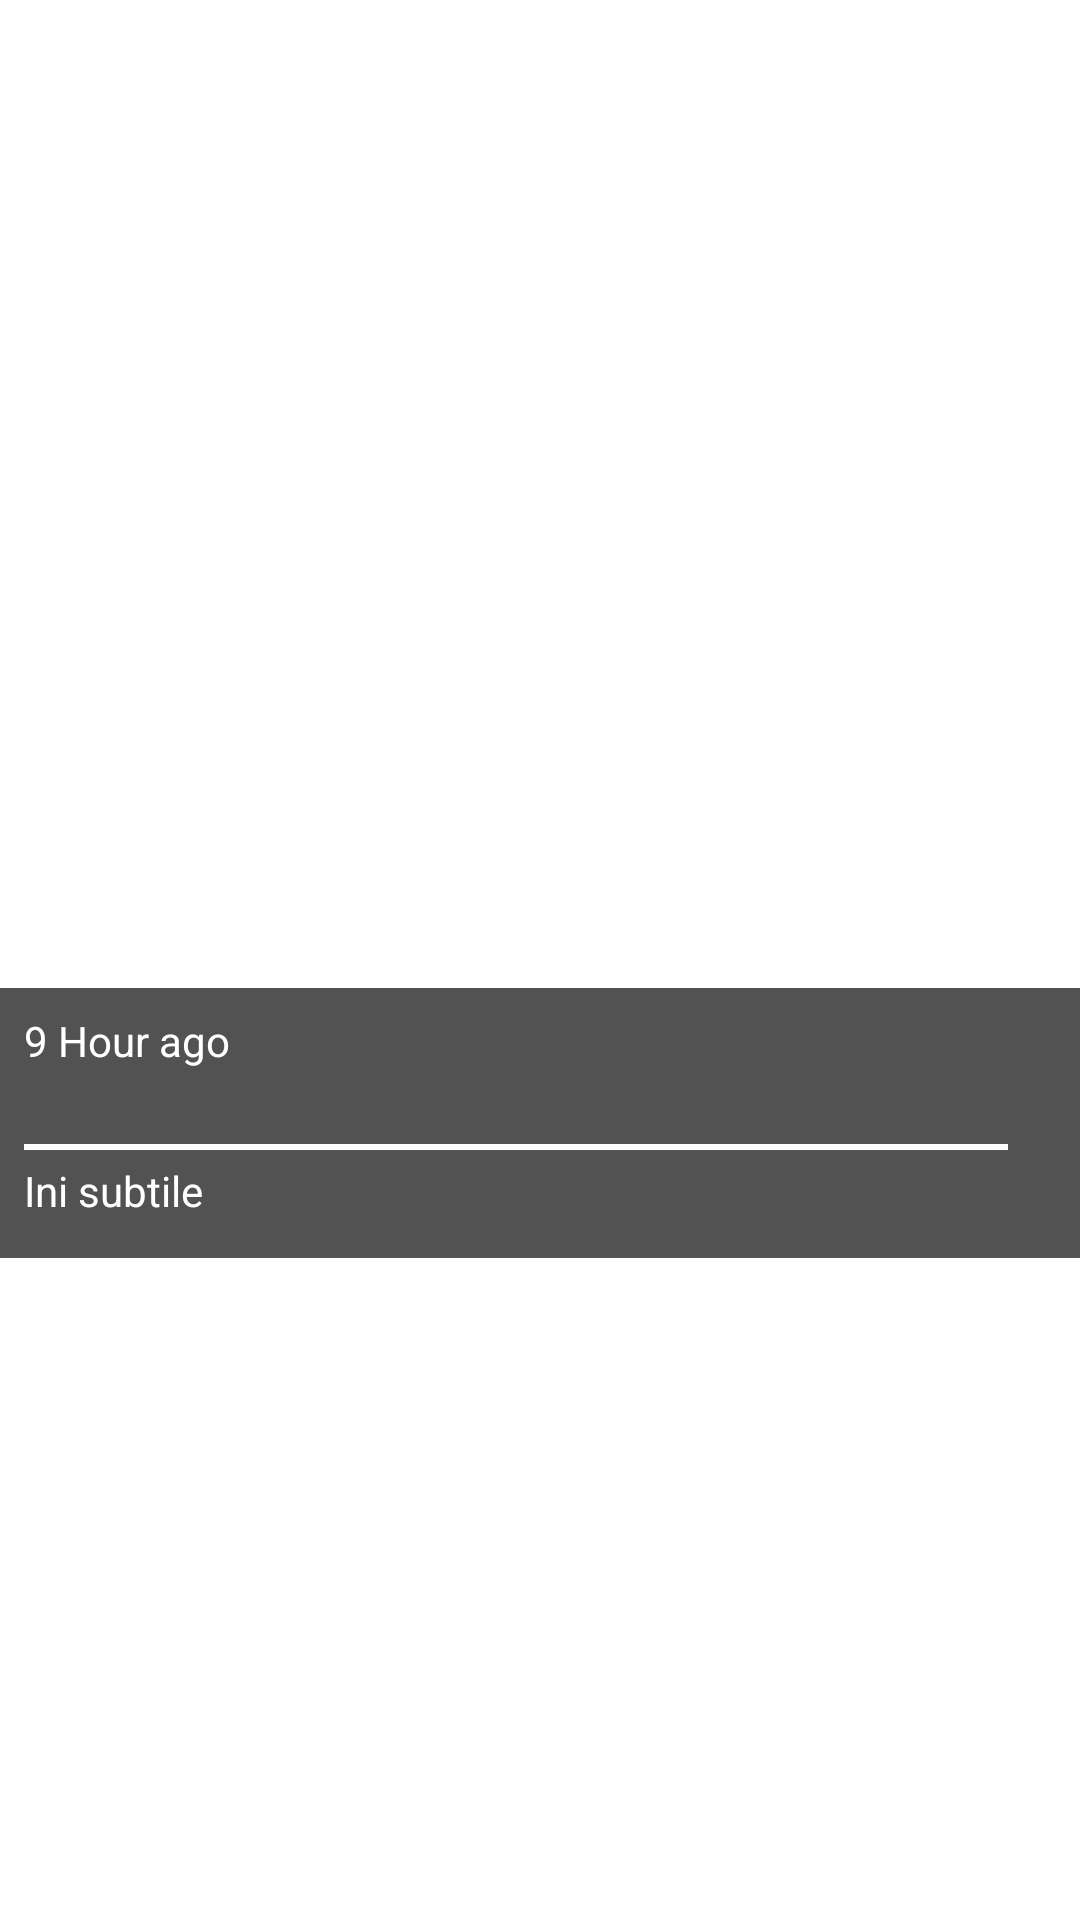

Produce the Android XML layout that renders to this screen, including the resource entries it uses.
<!-- AndroidManifest.xml: application theme Theme.Detik -->
<!-- res/layout/news_item.xml -->
<?xml version="1.0" encoding="utf-8"?>
<androidx.constraintlayout.widget.ConstraintLayout xmlns:android="http://schemas.android.com/apk/res/android"
    xmlns:app="http://schemas.android.com/apk/res-auto"
    xmlns:tools="http://schemas.android.com/tools"
    android:layout_width="match_parent"
    android:layout_height="wrap_content">


    <ImageView
        android:id="@+id/imageView"
        android:layout_width="0dp"
        android:layout_height="0dp"
        android:layout_marginBottom="4dp"
        app:layout_constraintBottom_toBottomOf="parent"
        app:layout_constraintDimensionRatio="H,16:9"
        app:layout_constraintEnd_toEndOf="parent"
        app:layout_constraintStart_toStartOf="parent"
        app:layout_constraintTop_toTopOf="parent"
        app:srcCompat="@drawable/placeholder_list_image" />

    <androidx.constraintlayout.widget.ConstraintLayout
        android:id="@+id/div"
        android:layout_width="match_parent"
        android:layout_height="90dp"
        android:background="@color/background_title"
        app:layout_constraintBottom_toBottomOf="@+id/imageView"
        app:layout_constraintEnd_toEndOf="parent"
        app:layout_constraintStart_toStartOf="parent">

        <ImageView
            android:id="@+id/bookmarkStatus"
            android:layout_width="60dp"
            android:layout_height="0dp"
            android:layout_marginStart="8dp"
            android:layout_marginTop="8dp"
            android:layout_marginBottom="8dp"
            android:visibility="gone"
            app:layout_constraintBottom_toBottomOf="parent"
            app:layout_constraintStart_toStartOf="parent"
            app:layout_constraintTop_toTopOf="parent"
            app:srcCompat="@drawable/bookmark" />

        <TextView
            android:id="@+id/publishedNews"
            android:layout_width="wrap_content"
            android:layout_height="wrap_content"
            android:layout_marginStart="8dp"
            android:layout_marginTop="8dp"
            android:text="9 Hour ago"
            android:textColor="@color/white"
            app:layout_constraintStart_toEndOf="@+id/verticalLine"
            app:layout_constraintTop_toTopOf="parent" />

        <TextView
            android:id="@+id/newsTitle"
            android:layout_width="0dp"
            android:layout_height="wrap_content"
            android:layout_marginStart="8dp"
            android:layout_marginLeft="8dp"
            android:layout_marginTop="4dp"
            android:layout_marginEnd="8dp"
            android:layout_marginRight="8dp"
            android:ellipsize="end"
            android:maxLines="1"
            tools:text="Was Rusian plane bombed?"
            android:textColor="@color/white"
            android:textStyle="bold"
            app:layout_constraintEnd_toStartOf="@+id/detail"
            app:layout_constraintStart_toEndOf="@+id/verticalLine"
            app:layout_constraintTop_toBottomOf="@+id/publishedNews" />

        <View
            android:layout_width="0dp"
            android:layout_height="2dp"
            android:layout_marginTop="2dp"
            android:background="@color/white"
            app:layout_constraintEnd_toEndOf="@+id/newsTitle"
            app:layout_constraintStart_toStartOf="@+id/newsTitle"
            app:layout_constraintTop_toBottomOf="@+id/newsTitle" />

        <View
            android:id="@+id/verticalLine"
            android:layout_width="2dp"
            android:layout_height="0dp"
            android:layout_marginStart="4dp"
            android:layout_marginTop="8dp"
            android:layout_marginBottom="8dp"
            android:background="@color/white"
            android:visibility="gone"
            app:layout_constraintBottom_toBottomOf="parent"
            app:layout_constraintStart_toEndOf="@+id/bookmarkStatus"
            app:layout_constraintTop_toTopOf="parent" />

        <TextView
            android:id="@+id/subtitle"
            android:layout_width="wrap_content"
            android:layout_height="wrap_content"
            android:layout_marginStart="8dp"
            android:layout_marginTop="8dp"
            android:text="Ini subtile"
            android:textColor="@color/white"
            app:layout_constraintStart_toEndOf="@+id/verticalLine"
            app:layout_constraintTop_toBottomOf="@+id/newsTitle" />

        <ImageView
            android:id="@+id/detail"
            android:layout_width="wrap_content"
            android:layout_height="wrap_content"
            android:layout_marginEnd="16dp"
            app:layout_constraintBottom_toBottomOf="parent"
            app:layout_constraintEnd_toEndOf="parent"
            app:layout_constraintTop_toTopOf="parent"
            app:srcCompat="@drawable/ic_baseline_arrow_forward_ios_24"
            tools:ignore="VectorDrawableCompat" />
    </androidx.constraintlayout.widget.ConstraintLayout>
</androidx.constraintlayout.widget.ConstraintLayout>
<!-- resources referenced by this layout -->
<resources>
  <color name="background_title">#AD000000</color>
  <color name="white">#FFFFFFFF</color>
  <!-- drawable bookmark: png bitmap (drawable, 8566 bytes) -->
  <style name="Theme.Detik" parent="Theme.MaterialComponents.DayNight.DarkActionBar">
          
          <item name="colorPrimary">@color/primary</item>
          <item name="colorPrimaryVariant">@color/primary</item>
          <item name="colorOnPrimary">@color/white</item>
          
          <item name="colorSecondary">@color/teal_200</item>
          <item name="colorSecondaryVariant">@color/teal_700</item>
          <item name="colorOnSecondary">@color/black</item>
          
          <item name="android:statusBarColor" tools:targetApi="l">?attr/colorPrimaryVariant</item>
          
      </style>
  <color name="primary">#537CAC</color>
  <color name="teal_200">#FF03DAC5</color>
  <color name="teal_700">#FF018786</color>
  <color name="black">#FF000000</color>
</resources>
